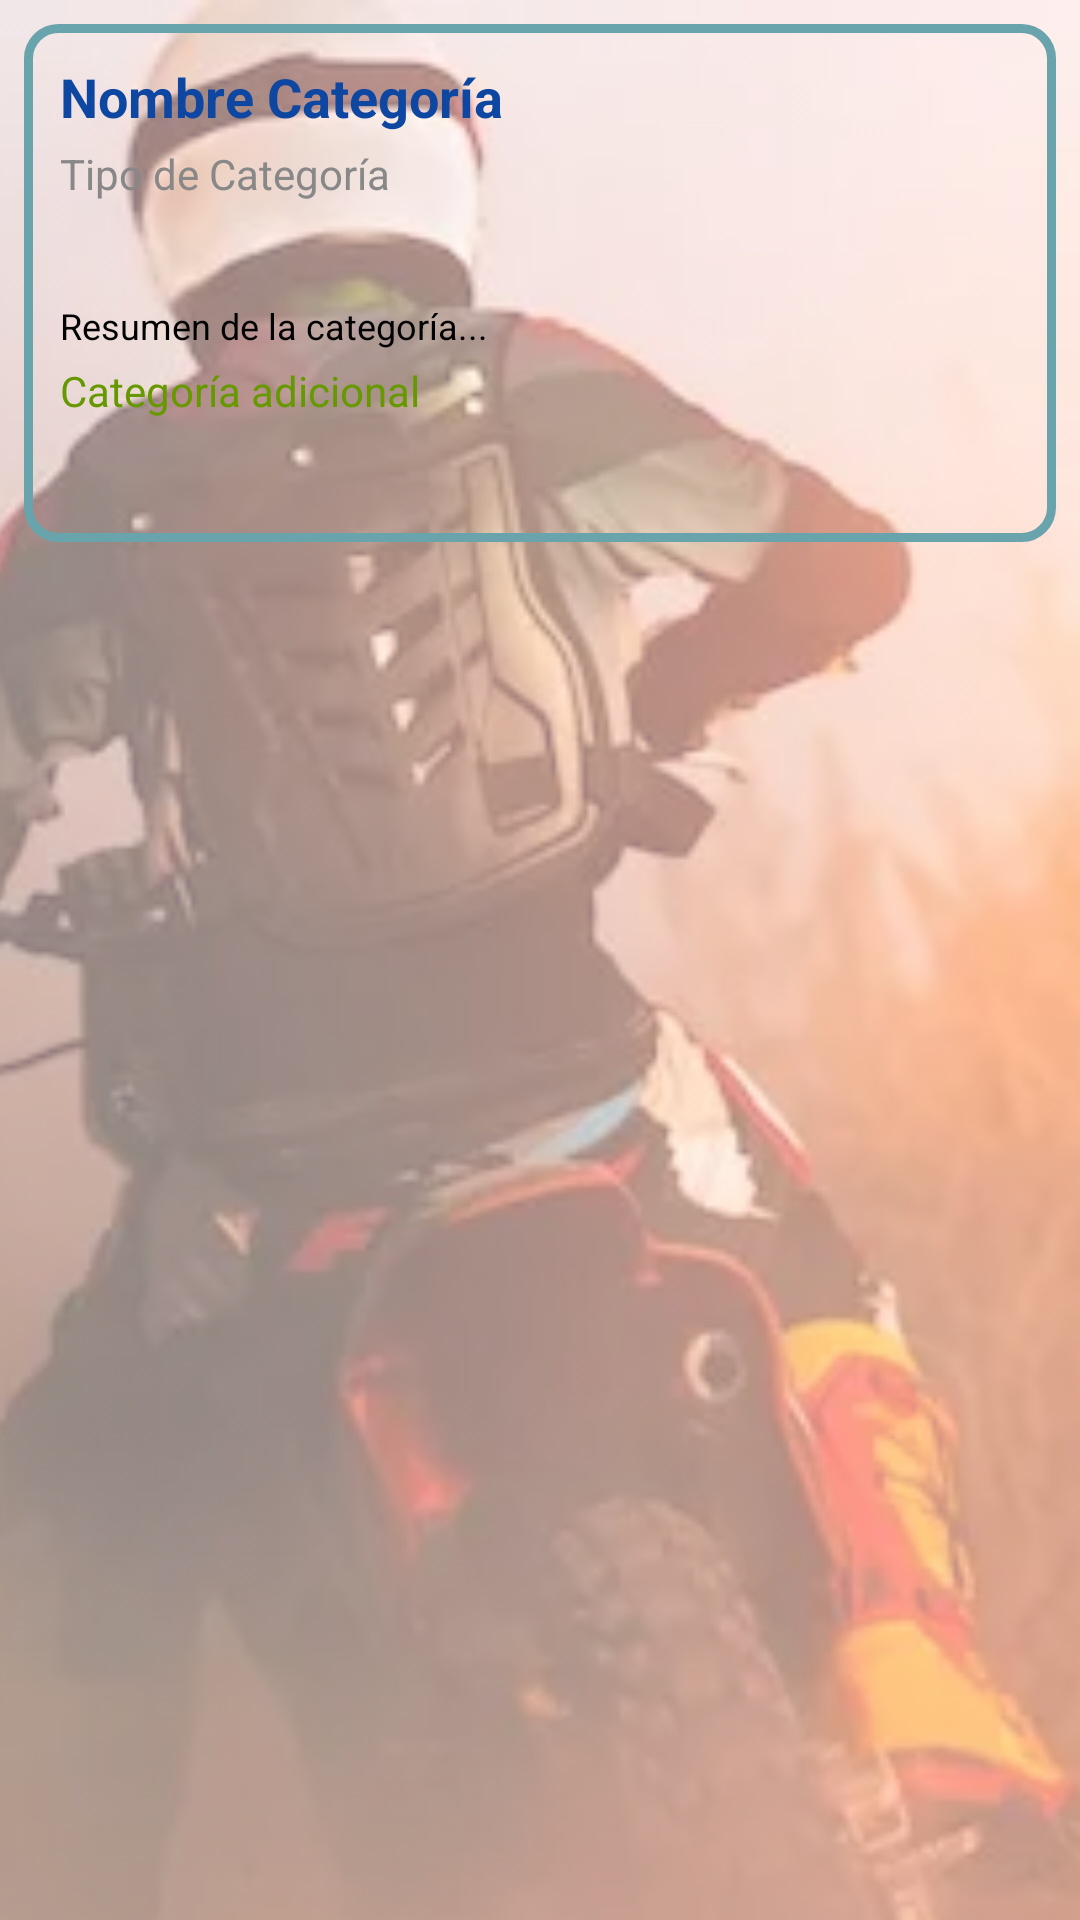

Android layout source for this screen:
<!-- AndroidManifest.xml: application theme Theme.NewUserInterface -->
<!-- res/layout/activity_adapter_category.xml -->
<?xml version="1.0" encoding="utf-8"?>
<FrameLayout xmlns:android="http://schemas.android.com/apk/res/android"
    xmlns:tools="http://schemas.android.com/tools"
    android:layout_width="match_parent"
    android:layout_height="wrap_content">

    <ImageView
        android:layout_width="match_parent"
        android:layout_height="736dp"
        android:alpha="0.5"
        android:scaleType="centerCrop"
        android:src="@drawable/mancycle" />

    <RelativeLayout
        android:layout_width="match_parent"
        android:layout_height="wrap_content"
        android:layout_margin="8dp"
        android:padding="12dp"
        android:background="@drawable/custon_edit_text">

        
        <TextView
            android:id="@+id/textName"
            android:layout_width="wrap_content"
            android:layout_height="wrap_content"
            android:text="@string/nombre_categor_a"
            android:textSize="18sp"
            android:textStyle="bold"
            android:textColor="@color/colorPrimaryDark" />

        
        <TextView
            android:id="@+id/textRights"
            android:layout_width="wrap_content"
            android:layout_height="48dp"
            android:layout_below="@id/textName"
            android:layout_marginTop="4dp"
            android:text="@string/tipo_de_categor_a"
            android:textColor="@color/gray"
            android:textSize="14sp" />

        
        <TextView
            android:id="@+id/textSummary"
            android:layout_width="wrap_content"
            android:layout_height="wrap_content"
            android:layout_below="@id/textRights"
            android:layout_marginTop="4dp"
            android:text="@string/resumen_de_la_categor_a"
            android:textColor="@android:color/black"
            android:textSize="12sp"
            android:maxLines="3"
            android:ellipsize="end" />

        
        <TextView
            android:id="@+id/textCategory"
            android:layout_width="wrap_content"
            android:layout_height="48dp"
            android:layout_below="@id/textSummary"
            android:layout_marginTop="4dp"
            android:text="@string/categor_a_adicional"
            android:textColor="@android:color/holo_green_dark"
            android:textSize="14sp"
            tools:ignore="HardcodedText" />

    </RelativeLayout>
</FrameLayout>
<!-- resources referenced by this layout -->
<resources>
  <color name="colorPrimaryDark">#0D47A1</color>
  <color name="gray">#888888</color>
  <!-- drawable custon_edit_text (drawable) -->
  <?xml version="1.0" encoding="utf-8"?>
  <shape  xmlns:android="http://schemas.android.com/apk/res/android"
      android:shape= "rectangle">
      <stroke
          android:width="3dp"
          android:color="@color/blue3"
          />
      <corners
          android:radius="10dp"/>
  </shape>
  <!-- drawable mancycle: webp bitmap (drawable, 16694 bytes) -->
  <string name="categor_a_adicional">Categoría adicional</string>
  <string name="nombre_categor_a">Nombre Categoría</string>
  <string name="resumen_de_la_categor_a">Resumen de la categoría...</string>
  <string name="tipo_de_categor_a">Tipo de Categoría</string>
  <style name="Theme.NewUserInterface" parent="Base.Theme.NewUserInterface" />
  <color name="blue3">#69A3AB</color>
  <style name="Base.Theme.NewUserInterface" parent="Theme.Material3.DayNight.NoActionBar">
          
          
      </style>
</resources>
